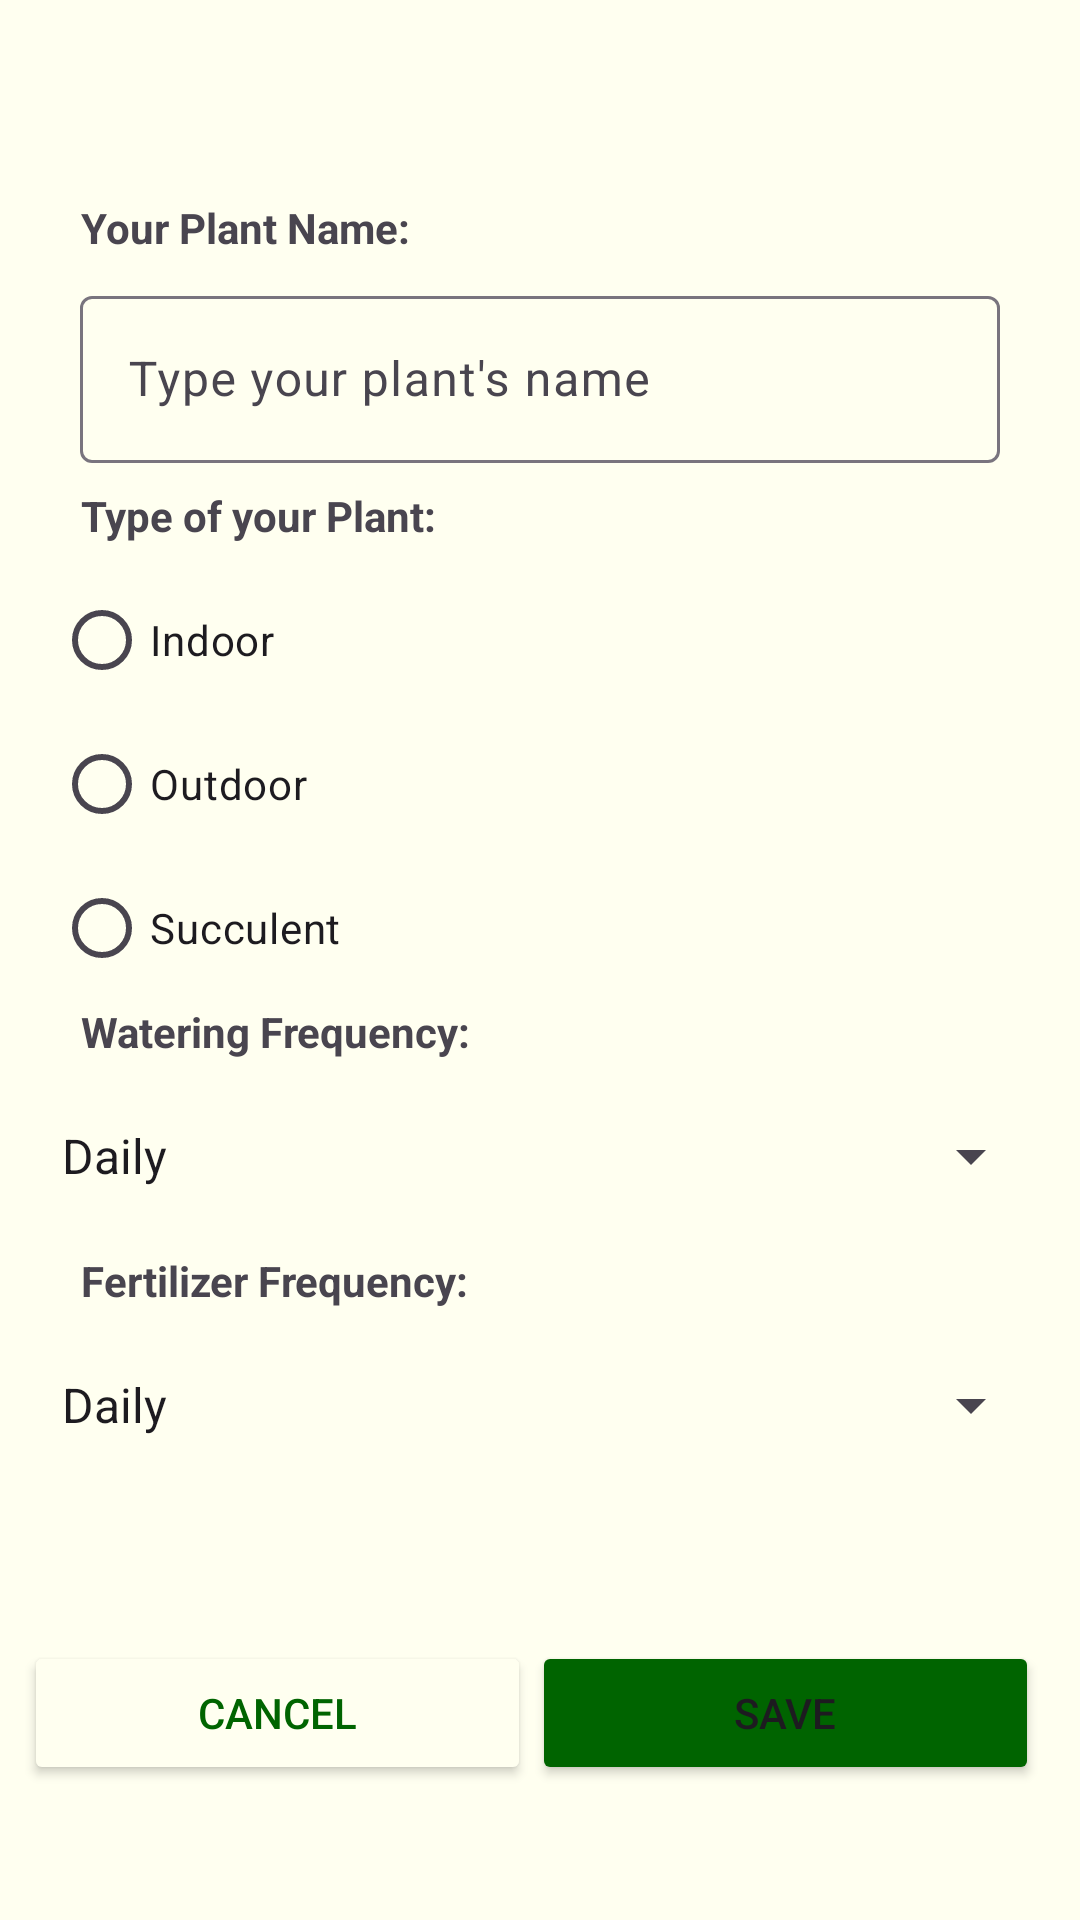

Reconstruct the res/layout file that produces this screen, plus the resources it refers to.
<!-- AndroidManifest.xml: application theme Theme.PlantpalLite -->
<!-- res/layout/my_add_plant_fragment.xml -->
<?xml version="1.0" encoding="utf-8"?>
<androidx.constraintlayout.widget.ConstraintLayout xmlns:android="http://schemas.android.com/apk/res/android"
    xmlns:app="http://schemas.android.com/apk/res-auto"
    xmlns:tools="http://schemas.android.com/tools"
    android:id="@+id/constraintLayout2"
    android:layout_width="match_parent"
    android:layout_height="match_parent"
    android:background="@color/white"
    android:backgroundTint="@color/backgroundIvoryWhite"
    app:layoutDescription="@xml/my_show_all_plant_fragment_scene"
    app:layout_constraintHorizontal_bias="0.5"
    tools:context=".MyAdd.MyAddPlantFragment">

    <TextView
        android:id="@+id/textView7"
        android:layout_width="wrap_content"
        android:layout_height="wrap_content"
        android:layout_marginTop="8dp"
        android:text="Fertilizer Frequency:"
        android:textStyle="bold"
        android:typeface="normal"
        app:layout_constraintBottom_toBottomOf="parent"
        app:layout_constraintEnd_toStartOf="@+id/guideline6"
        app:layout_constraintHorizontal_bias="0.123"
        app:layout_constraintStart_toStartOf="parent"
        app:layout_constraintTop_toBottomOf="@+id/myAddPlantWateringFrequencySpin"
        app:layout_constraintVertical_bias="0.0" />

    <Spinner
        android:id="@+id/myAddPlantFertilizerFrequencySpin"
        android:layout_width="335dp"
        android:layout_height="48dp"
        android:layout_marginTop="8dp"
        android:entries="@array/watering_frequency"
        app:layout_constraintEnd_toStartOf="@+id/guideline6"
        app:layout_constraintHorizontal_bias="0.54"
        app:layout_constraintStart_toStartOf="@+id/guideline4"
        app:layout_constraintTop_toBottomOf="@+id/textView7" />

    <TextView
        android:id="@+id/textView6"
        android:layout_width="wrap_content"
        android:layout_height="wrap_content"
        android:text="Watering Frequency:"
        android:textStyle="bold"
        android:typeface="normal"
        app:layout_constraintBottom_toBottomOf="parent"
        app:layout_constraintEnd_toStartOf="@+id/guideline6"
        app:layout_constraintHorizontal_bias="0.123"
        app:layout_constraintStart_toStartOf="parent"
        app:layout_constraintTop_toBottomOf="@+id/myAddPlantTypeRadioGroup"
        app:layout_constraintVertical_bias="0.004" />

    <TextView
        android:id="@+id/textView5"
        android:layout_width="wrap_content"
        android:layout_height="wrap_content"
        android:layout_marginTop="8dp"
        android:text="Type of your Plant:"
        android:textStyle="bold"
        android:typeface="normal"
        app:layout_constraintBottom_toBottomOf="parent"
        app:layout_constraintEnd_toStartOf="@+id/guideline6"
        app:layout_constraintHorizontal_bias="0.117"
        app:layout_constraintStart_toStartOf="parent"
        app:layout_constraintTop_toBottomOf="@+id/myAddPlantNameTIL"
        app:layout_constraintVertical_bias="0.0" />

    <Button
        android:id="@+id/myAddPlantCancelBtn"
        android:layout_width="169dp"
        android:layout_height="wrap_content"
        android:layout_marginStart="8dp"
        android:backgroundTint="@color/backgroundIvoryWhite"
        android:text="Cancel"
        android:textColor="@color/buttonPrimary"
        app:layout_constraintBottom_toBottomOf="parent"
        app:layout_constraintEnd_toStartOf="@+id/myAddPlantSaveBtn"
        app:layout_constraintHorizontal_bias="0.0"
        app:layout_constraintStart_toStartOf="parent"
        app:layout_constraintTop_toBottomOf="@+id/myAddPlantFertilizerFrequencySpin"
        app:layout_constraintVertical_bias="0.55"
        app:strokeColor="@color/buttonPrimary"
        app:strokeWidth="2dp" />

    <com.google.android.material.textfield.TextInputLayout
        android:id="@+id/myAddPlantNameTIL"
        android:layout_width="0dp"
        android:layout_height="wrap_content"
        android:layout_marginStart="16dp"
        android:layout_marginTop="8dp"
        android:layout_marginEnd="16dp"
        app:layout_constraintEnd_toStartOf="@+id/guideline6"
        app:layout_constraintHorizontal_bias="0.5"
        app:layout_constraintStart_toStartOf="@+id/guideline4"
        app:layout_constraintTop_toBottomOf="@+id/textView2">

        <com.google.android.material.textfield.TextInputEditText
            android:layout_width="match_parent"
            android:layout_height="wrap_content"
            android:hint="Type your plant's name" />
    </com.google.android.material.textfield.TextInputLayout>

    <androidx.constraintlayout.widget.Guideline
        android:id="@+id/guideline4"
        android:layout_width="wrap_content"
        android:layout_height="wrap_content"
        android:orientation="vertical"
        app:layout_constraintGuide_percent="0.03" />

    <androidx.constraintlayout.widget.Guideline
        android:id="@+id/guideline6"
        android:layout_width="wrap_content"
        android:layout_height="wrap_content"
        android:orientation="vertical"
        app:layout_constraintGuide_percent="0.97" />

    <TextView
        android:id="@+id/textView2"
        android:layout_width="wrap_content"
        android:layout_height="wrap_content"
        android:text="Your Plant Name:"
        android:textStyle="bold"
        android:typeface="normal"
        app:layout_constraintBottom_toBottomOf="parent"
        app:layout_constraintEnd_toStartOf="@+id/guideline6"
        app:layout_constraintHorizontal_bias="0.112"
        app:layout_constraintStart_toStartOf="parent"
        app:layout_constraintTop_toTopOf="parent"
        app:layout_constraintVertical_bias="0.107" />

    <Button
        android:id="@+id/myAddPlantSaveBtn"
        android:layout_width="169dp"
        android:layout_height="wrap_content"
        android:layout_marginEnd="3dp"
        android:backgroundTint="@color/buttonPrimary"
        android:text="Save"
        app:layout_constraintBottom_toBottomOf="@+id/myAddPlantCancelBtn"
        app:layout_constraintEnd_toStartOf="@+id/guideline6"
        app:layout_constraintStart_toEndOf="@+id/myAddPlantCancelBtn"
        app:layout_constraintTop_toTopOf="@+id/myAddPlantCancelBtn"
        app:layout_constraintVertical_bias="1.0" />

    <RadioGroup
        android:id="@+id/myAddPlantTypeRadioGroup"
        android:layout_width="324dp"
        android:layout_height="wrap_content"
        android:layout_marginTop="8dp"
        app:layout_constraintEnd_toStartOf="@+id/guideline6"
        app:layout_constraintStart_toStartOf="@+id/guideline4"
        app:layout_constraintTop_toBottomOf="@+id/textView5">

        <RadioButton
            android:id="@+id/radio_indoor"
            android:layout_width="wrap_content"
            android:layout_height="wrap_content"
            android:text="Indoor" />

        <RadioButton
            android:id="@+id/radio_outdoor"
            android:layout_width="wrap_content"
            android:layout_height="wrap_content"
            android:text="Outdoor" />

        <RadioButton
            android:id="@+id/radio_succulent"
            android:layout_width="wrap_content"
            android:layout_height="wrap_content"
            android:text="Succulent" />
    </RadioGroup>

    <Spinner
        android:id="@+id/myAddPlantWateringFrequencySpin"
        android:layout_width="335dp"
        android:layout_height="48dp"
        android:layout_marginTop="8dp"
        android:entries="@array/watering_frequency"
        app:layout_constraintEnd_toStartOf="@+id/guideline6"
        app:layout_constraintStart_toStartOf="@+id/guideline4"
        app:layout_constraintTop_toBottomOf="@+id/textView6" />

</androidx.constraintlayout.widget.ConstraintLayout>
<!-- resources referenced by this layout -->
<resources>
  <string-array name="watering_frequency">
          <item>Daily</item>
          <item>Every 2 Days</item>
          <item>Weekly</item>
          <item>Biweekly</item>
          <item>Monthly</item>
      </string-array>
  <color name="backgroundIvoryWhite">#FFFFF0</color>
  <color name="buttonPrimary">#006400</color>
  <color name="white">#FFFFFFFF</color>
  <style name="Theme.PlantpalLite" parent="Base.Theme.PlantpalLite" />
  <style name="Base.Theme.PlantpalLite" parent="Theme.Material3.DayNight.NoActionBar">
          
          
      </style>
</resources>
